3-way image classification set "dataset" from GitHub (AtheerAzaizeh/morhping-detection); label vocabulary: morph, morphed spliced image, real image.

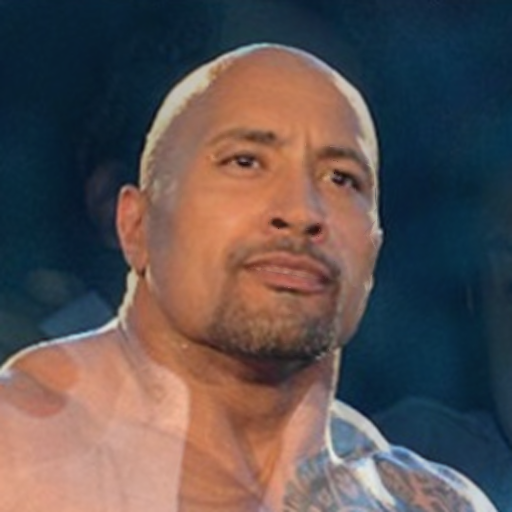
Label: morph

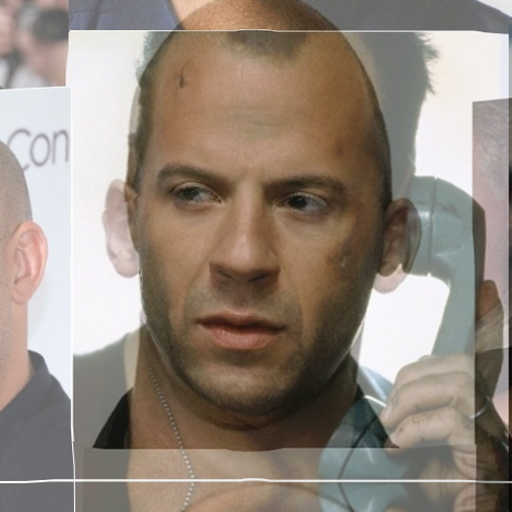
Label: morph

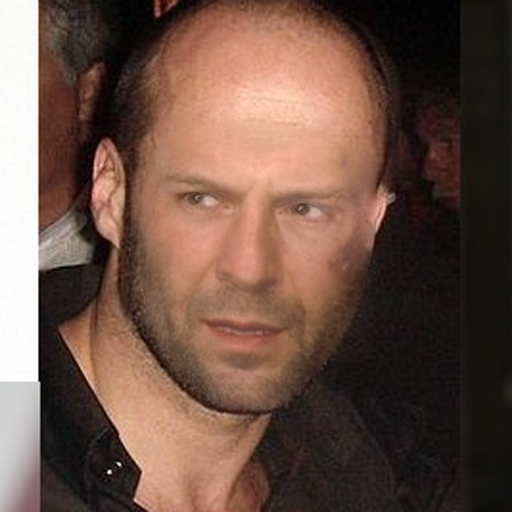
Label: morphed spliced image

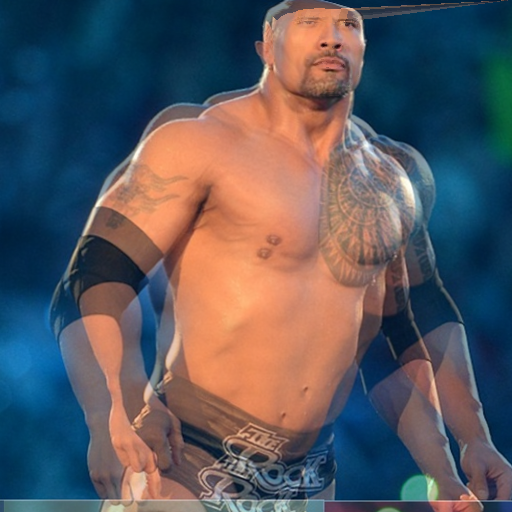
Label: morph

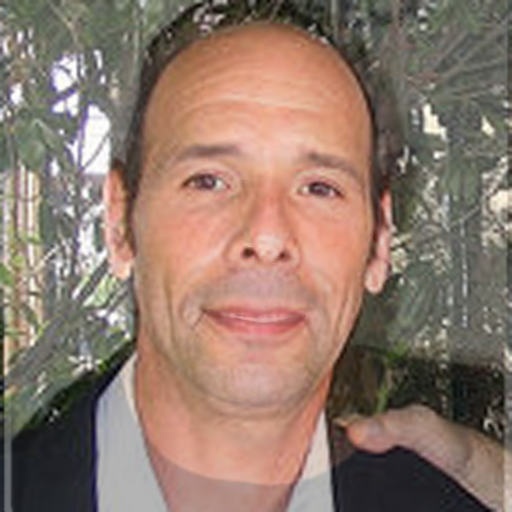
Label: morph

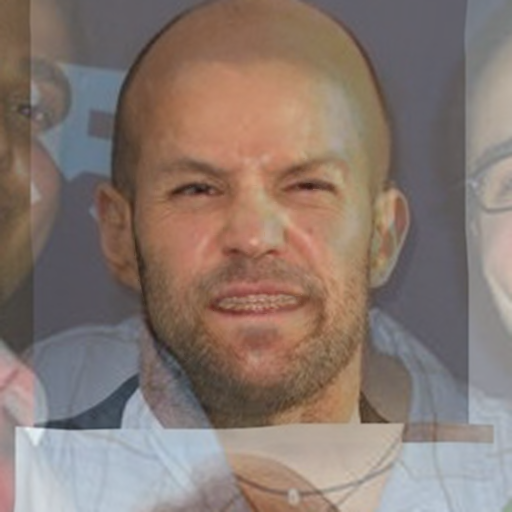
Label: morph
